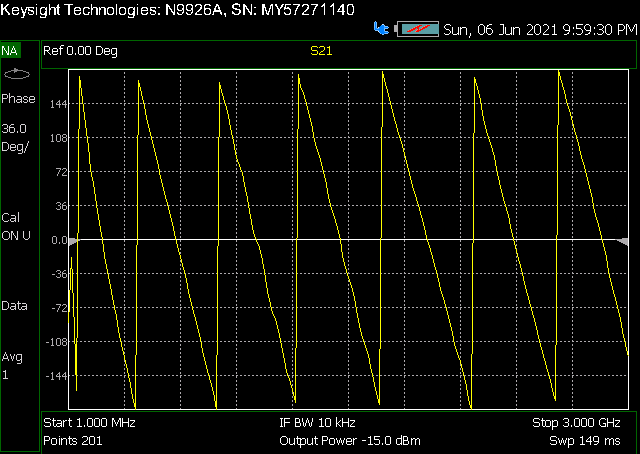

The file beside this chart, header and first rows:
! FILETYPE CSV
! VERSION 2.0, 1
! TIMESTAMP Sunday, 06 June 2021 21:59:44
! TIMEZONE
! NAME Keysight Technologies
! MODEL N9926A
! SERIAL MY57271140
! FIRMWARE_VERSION A.10.18
! VF, 1.000
! Media, Coax
! IF_BW, 10000
! Output_Power_Mode, MAN
! Output_Power_Level, -15
! GPS_LATITUDE
! GPS_LONGITUDE
! GPS_TIMESTAMP 0001-01-01 00:00:00Z
! GPS_SECS_SINCE_LAST_READ 0
! CHECKSUM 0551491260
! CORRECTION1 ON U
! DATA Freq, S21
! FREQ UNIT Hz
! DATA UNIT Degrees
BEGIN
1000000, 89.76
15995000, 15.34
30990000, -110.3
45985000, -148.2
60980000, 173.9
75975000, 146.1
90970000, 121
105965000, 97.48
120960000, 74.88
135955000, 58.87
150950000, 37.73
165945000, 17.18
180940000, -0.1114
195935000, -18.02
210930000, -34.04
225925000, -50.24
240920000, -65.98
255915000, -80.78
270910000, -96.46
285905000, -110.4
300900000, -125.4
315895000, -138.4
330890000, -152.8
345885000, -166
360880000, -179.6
375875000, 167.5
390870000, 153.9
405865000, 141.3
420860000, 128.9
435855000, 116.5
450850000, 103.7
465845000, 90.88
480840000, 78.53
495835000, 65.21
510830000, 53.95
525825000, 40.97
540820000, 30.09
555815000, 16.75
... 164 more rows
